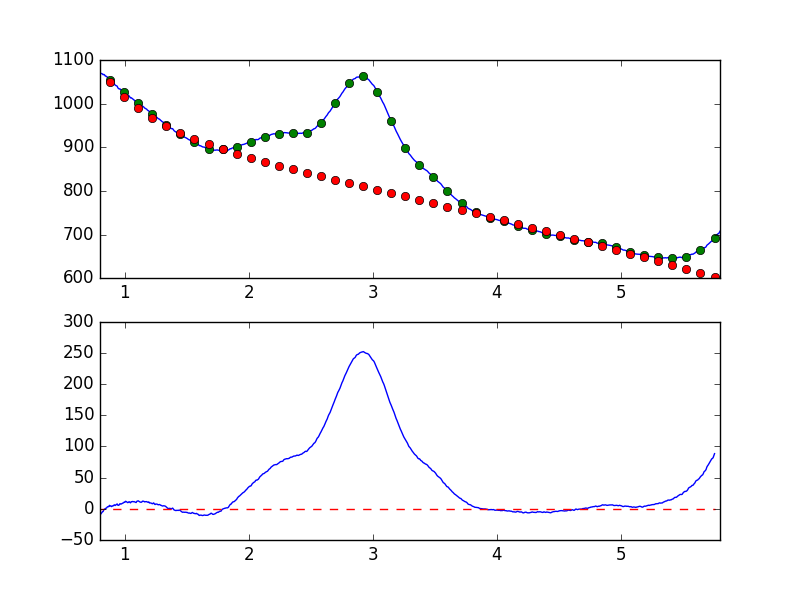

Source data for this figure (header and first rows):
7.681951752392544019e-01, -8.583962457129473478e+00
7.738631750302433776e-01, -6.806706673461349055e+00
7.795311748212323533e-01, -6.041193720258661415e+00
7.851991746122213289e-01, -6.707235455912041289e+00
7.908671744032103046e-01, -6.684116395061892035e+00
7.965351741941992803e-01, -6.646775349224981255e+00
8.022031739851883669e-01, -8.724008551790575439e+00
8.078711737761772316e-01, -8.082698173650214812e+00
8.135391735671662072e-01, -6.495805487257484856e+00
8.192071733581552939e-01, -4.747888444752106807e+00
8.248751731491442696e-01, -4.399261834212893518e+00
8.305431729401332452e-01, -1.530748256218430470e+00
8.362111727311222209e-01, -3.215589832211662724e-01
8.418791725221110855e-01, -7.889179829871864058e-01
8.475471723131001722e-01, 1.076073823592423651e+00
8.532151721040891479e-01, 1.405118250002942659e+00
8.588831718950781235e-01, 3.015586055040103020e+00
8.645511716860672102e-01, 3.531000341250773999e+00
8.702191714770560749e-01, 3.389337336182506988e+00
8.758871712680450505e-01, 5.595589868943761758e+00
8.815551710590340262e-01, 4.534389440519589698e+00
8.872231708500230019e-01, 4.744290108514860549e+00
8.928911706410120885e-01, 3.594990258584402909e+00
8.985591704320010642e-01, 4.729007317377863728e+00
9.042271702229900399e-01, 4.494791328733981572e+00
9.098951700139790155e-01, 5.431832375551948644e+00
9.155631698049678802e-01, 6.412506282921413003e+00
9.212311695959569668e-01, 5.320541414991112106e+00
9.268991693869459425e-01, 6.002800901537739264e+00
9.325671691779349182e-01, 7.033320723899123550e+00
9.382351689689240049e-01, 7.871634910287184539e+00
9.439031687599129805e-01, 5.811994285790660797e+00
9.495711685509018452e-01, 5.609831316122154021e+00
9.552391683418909318e-01, 6.423532568557902778e+00
9.609071681328797965e-01, 8.234116446309826642e+00
9.665751679238688832e-01, 7.905657993216209434e+00
9.722431677148579698e-01, 7.788072096865107596e+00
9.779111675058468345e-01, 8.518016808906963888e+00
9.835791672968358101e-01, 9.223727329429266319e+00
9.892471670878246748e-01, 9.604239639770298709e+00
9.949151668788137615e-01, 1.079291589314311750e+01
1.000583166669802848e+00, 1.056407677614265594e+01
1.006251166460791602e+00, 1.208058414014237769e+01
1.011919166251780799e+00, 1.160353376052262320e+01
1.017587166042769553e+00, 1.066336955719430080e+01
1.023255165833758751e+00, 9.897835254757637813e+00
1.028923165624747726e+00, 1.042166432390513364e+01
1.034591165415736702e+00, 1.148533242282940137e+01
1.040259165206725678e+00, 1.041335085425498619e+01
1.045927164997714431e+00, 9.613421838874728564e+00
1.051595164788703629e+00, 1.140462455050635526e+01
1.057263164579692605e+00, 1.145406062390577517e+01
1.062931164370681802e+00, 1.177514517039048769e+01
1.068599164161670556e+00, 1.135468197315276484e+01
1.074267163952659310e+00, 1.160049532319908394e+01
1.079935163743648507e+00, 1.107470638653455808e+01
1.085603163534637483e+00, 1.061855009869577771e+01
1.091271163325626681e+00, 1.009383024287535591e+01
1.096939163116615434e+00, 1.203807081711033788e+01
1.102607162907604632e+00, 1.247396427646845041e+01
1.108275162698593386e+00, 1.286335102523639762e+01
... 839 more rows
